The GitHub repository anuk549/GemVision contains a labelled image folder "blue-sapphire" with 3 categories: crack, inclusion, normal. Examples follow, each with its label.

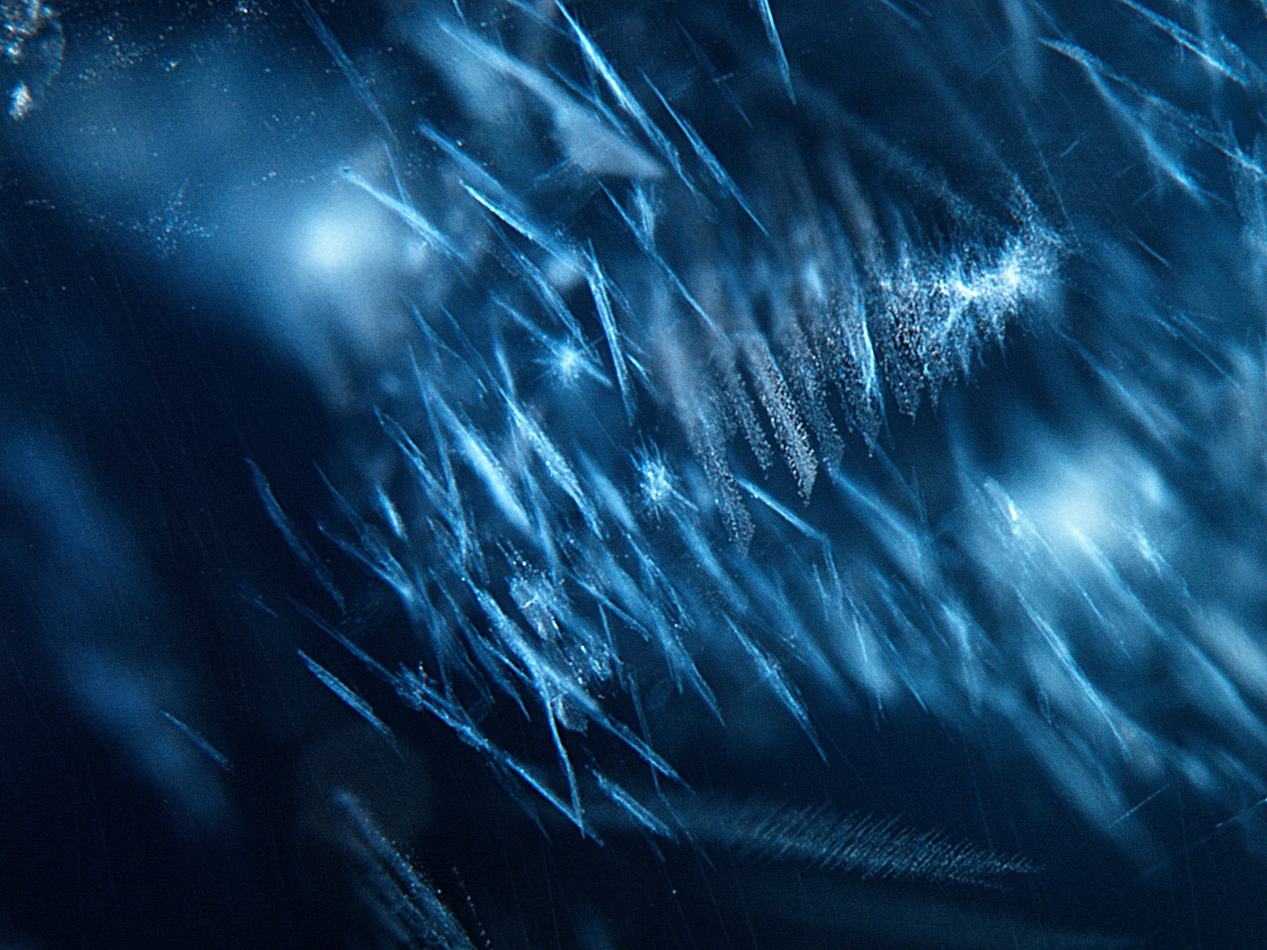
Label: inclusion

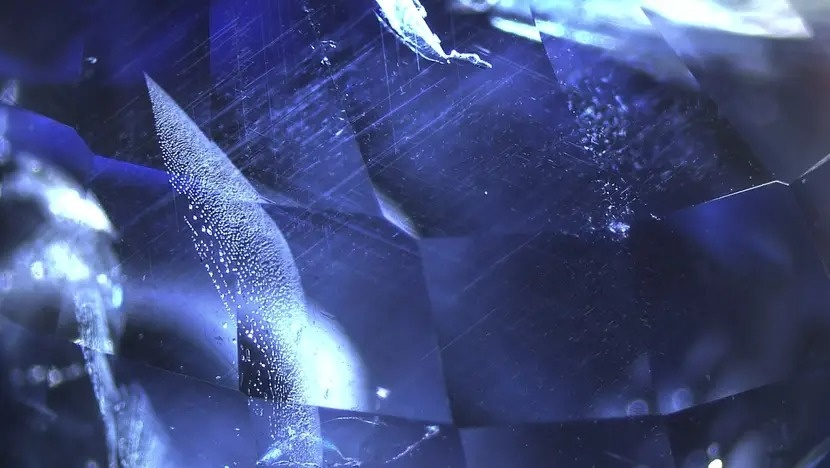
Label: inclusion

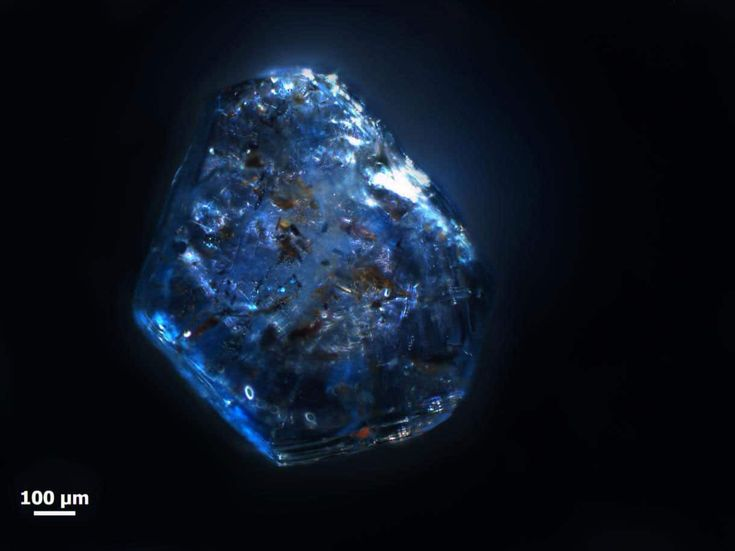
Label: inclusion

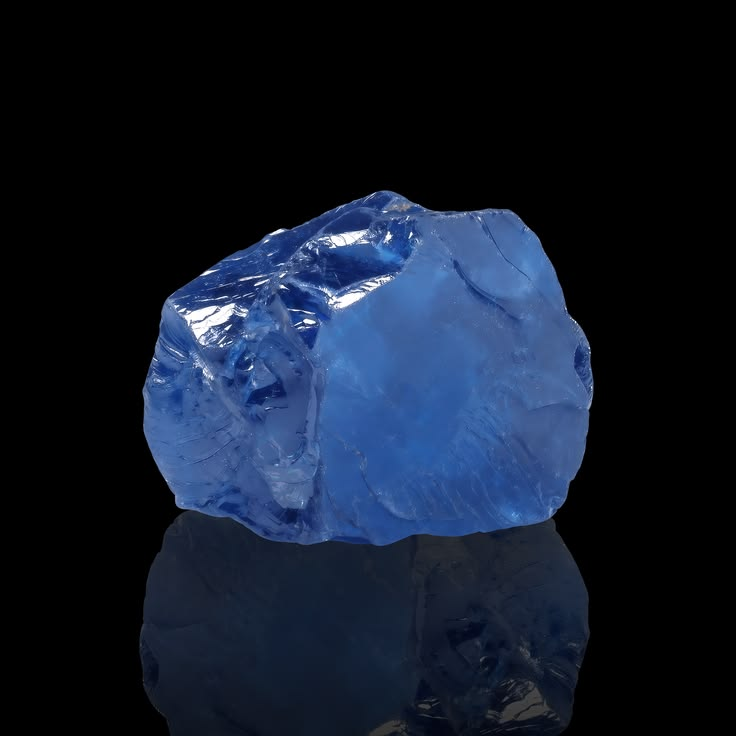
Label: inclusion

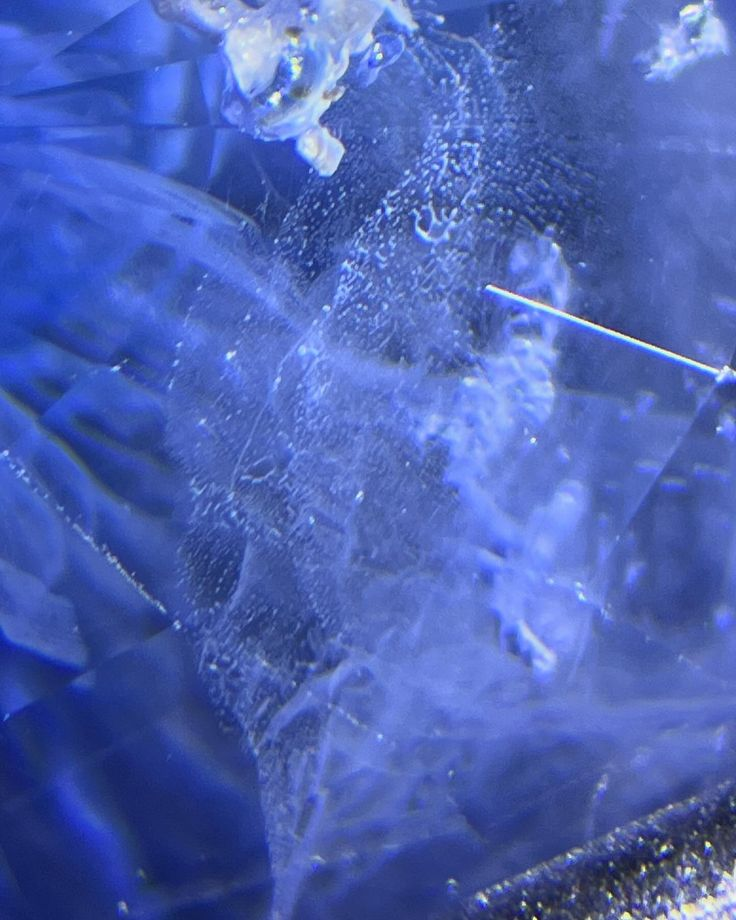
Label: inclusion

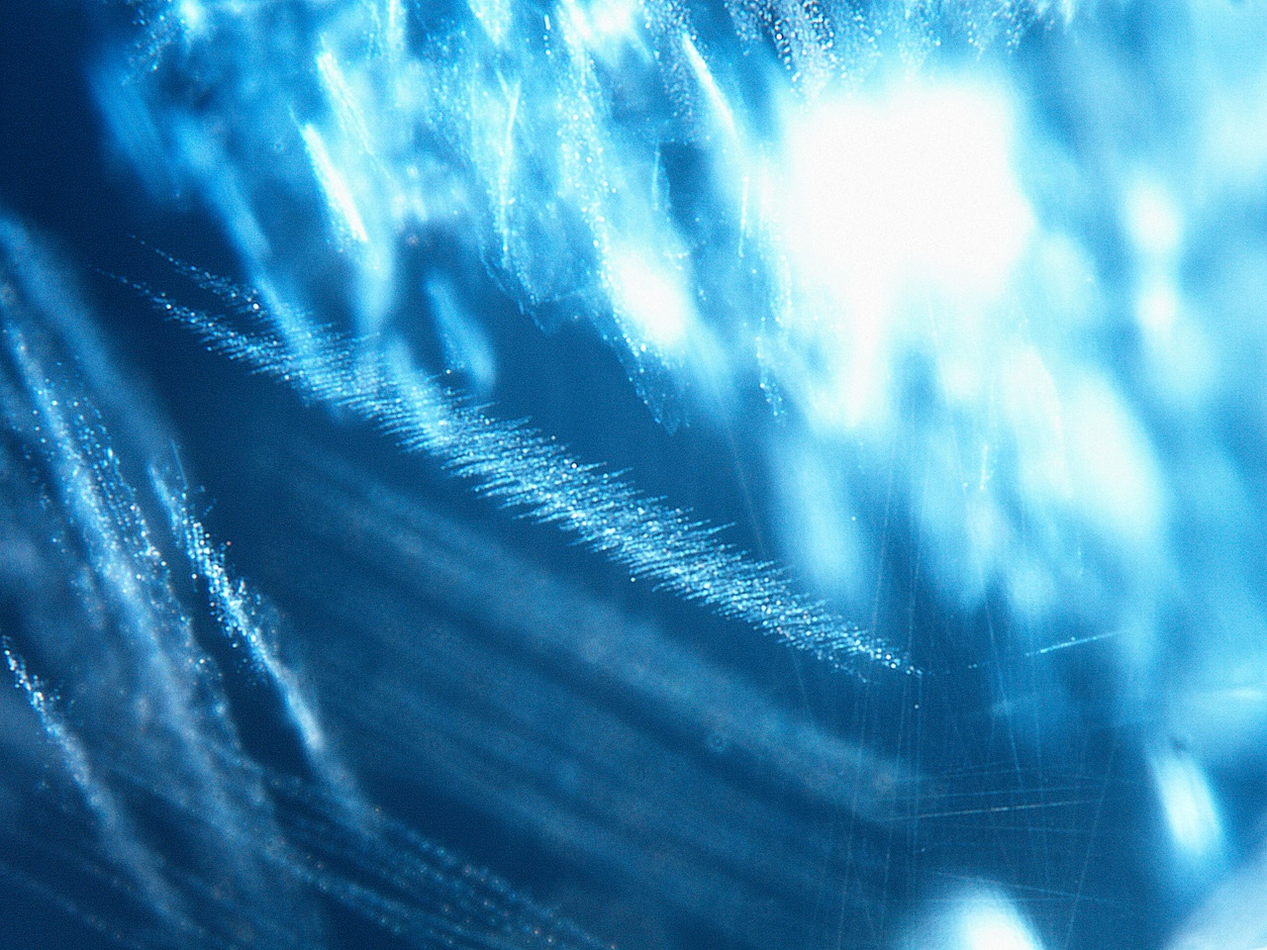
Label: inclusion
